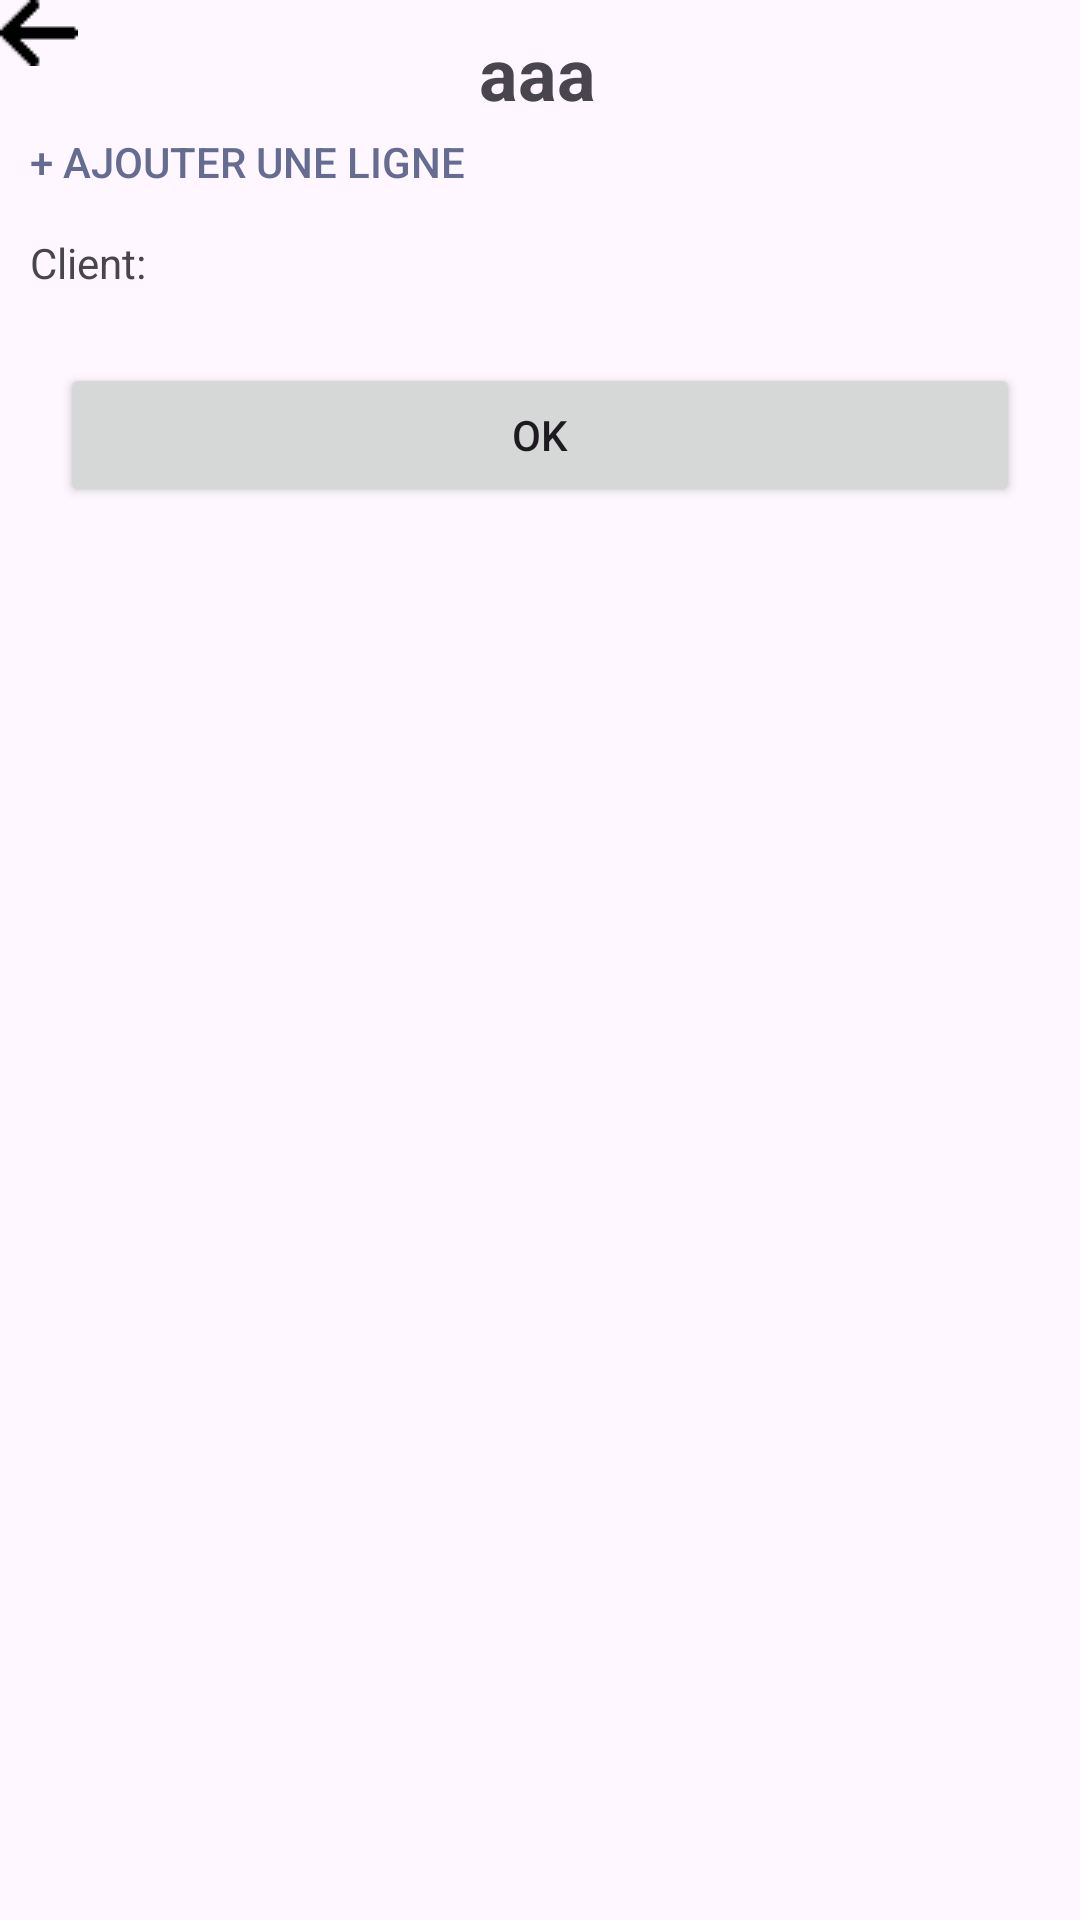

The Android layout XML behind this screen, and the referenced resources:
<!-- AndroidManifest.xml: application theme Theme.FacturEase -->
<!-- res/layout/activity_view_facture.xml -->
<androidx.constraintlayout.widget.ConstraintLayout xmlns:android="http://schemas.android.com/apk/res/android" xmlns:app="http://schemas.android.com/apk/res-auto" xmlns:tools="http://schemas.android.com/tools" android:layout_width="match_parent" android:layout_height="match_parent" tools:context="com.ryuk.facturease.activities.ViewClientActivity">

	<ImageButton
		android:id="@+id/button_back"
		android:layout_width="wrap_content"
		android:layout_height="wrap_content"
		android:background="@android:color/transparent"
		android:layout_margin="8dp"
		app:srcCompat="@drawable/arrow"
		tools:layout_editor_absoluteX="10dp"
		tools:layout_editor_absoluteY="10dp" />

	<TextView
		android:id="@+id/TitleTv"
		android:layout_width="wrap_content"
		android:layout_height="wrap_content"
		android:layout_marginTop="8dp"
		android:gravity="center"
		android:text="aaa"
		android:textSize="24sp"
		android:textStyle="bold"
		app:layout_constraintEnd_toEndOf="parent"
		app:layout_constraintHorizontal_bias="0.497"
		app:layout_constraintStart_toStartOf="parent"
		app:layout_constraintTop_toTopOf="parent"
		tools:ignore="MissingConstraints" />

	<ScrollView
    android:layout_width="match_parent"
    android:layout_height="wrap_content"
    tools:layout_editor_absoluteX="1dp"
    tools:layout_editor_absoluteY="144dp">

	<LinearLayout
        android:layout_width="match_parent"
        android:layout_height="wrap_content"
        android:orientation="vertical">

    <LinearLayout
		android:id="@+id/container_infos"
		android:layout_width="match_parent"
		android:layout_height="wrap_content"
		android:layout_margin="10dp"
		android:orientation="vertical"
		app:layout_constraintTop_toTopOf="parent"
		tools:layout_editor_absoluteX="28dp">
	</LinearLayout>

        <LinearLayout
		android:layout_width="match_parent"
		android:layout_height="wrap_content"
		android:layout_margin="10dp"
		android:layout_marginTop="152dp"
		android:orientation="vertical"
		app:layout_constraintTop_toBottomOf="@+id/container_infos"
		tools:layout_editor_absoluteX="28dp">

		<Button
		android:id="@+id/btn_add_ligne"
		android:background="@android:color/transparent"
		android:textColor="@color/main_blue" 
		android:text="+ AJOUTER UNE LIGNE"
		app:layout_constraintBottom_toTopOf="@+id/textView"
		android:layout_width="wrap_content"
		android:layout_height="wrap_content"/>

		<TextView
		android:id="@+id/textView"
		android:layout_width="match_parent"
		android:layout_height="wrap_content"
		android:text="Client:"
		app:layout_constraintBottom_toTopOf="@+id/spinner_clients"
		tools:layout_editor_absoluteX="10dp" />

	<Spinner
		android:id="@+id/spinner_clients"
		android:layout_width="match_parent"
		android:layout_height="wrap_content"
		android:background="@drawable/border"
		android:padding="7dp"
		android:spinnerMode="dropdown"
		app:layout_constraintBottom_toTopOf="@+id/button_validate"
		tools:layout_editor_absoluteX="16dp" />

	<Button
		android:id="@+id/button_validate"
		android:layout_width="match_parent"
		android:layout_height="wrap_content"
		android:layout_margin="10dp"
		android:layout_marginTop="308dp"
		android:text="OK"
		tools:layout_editor_absoluteX="35dp"></Button>
	</LinearLayout>
  
	</LinearLayout>
</ScrollView>


</androidx.constraintlayout.widget.ConstraintLayout>
<!-- resources referenced by this layout -->
<resources>
  <color name="main_blue">#656B91</color>
  <!-- drawable arrow: png bitmap (drawable, 266 bytes) -->
  <style name="Theme.FacturEase" parent="Base.Theme.FacturEase" />
  <style name="Base.Theme.FacturEase" parent="Theme.Material3.DayNight.NoActionBar">
          
          
      </style>
</resources>
